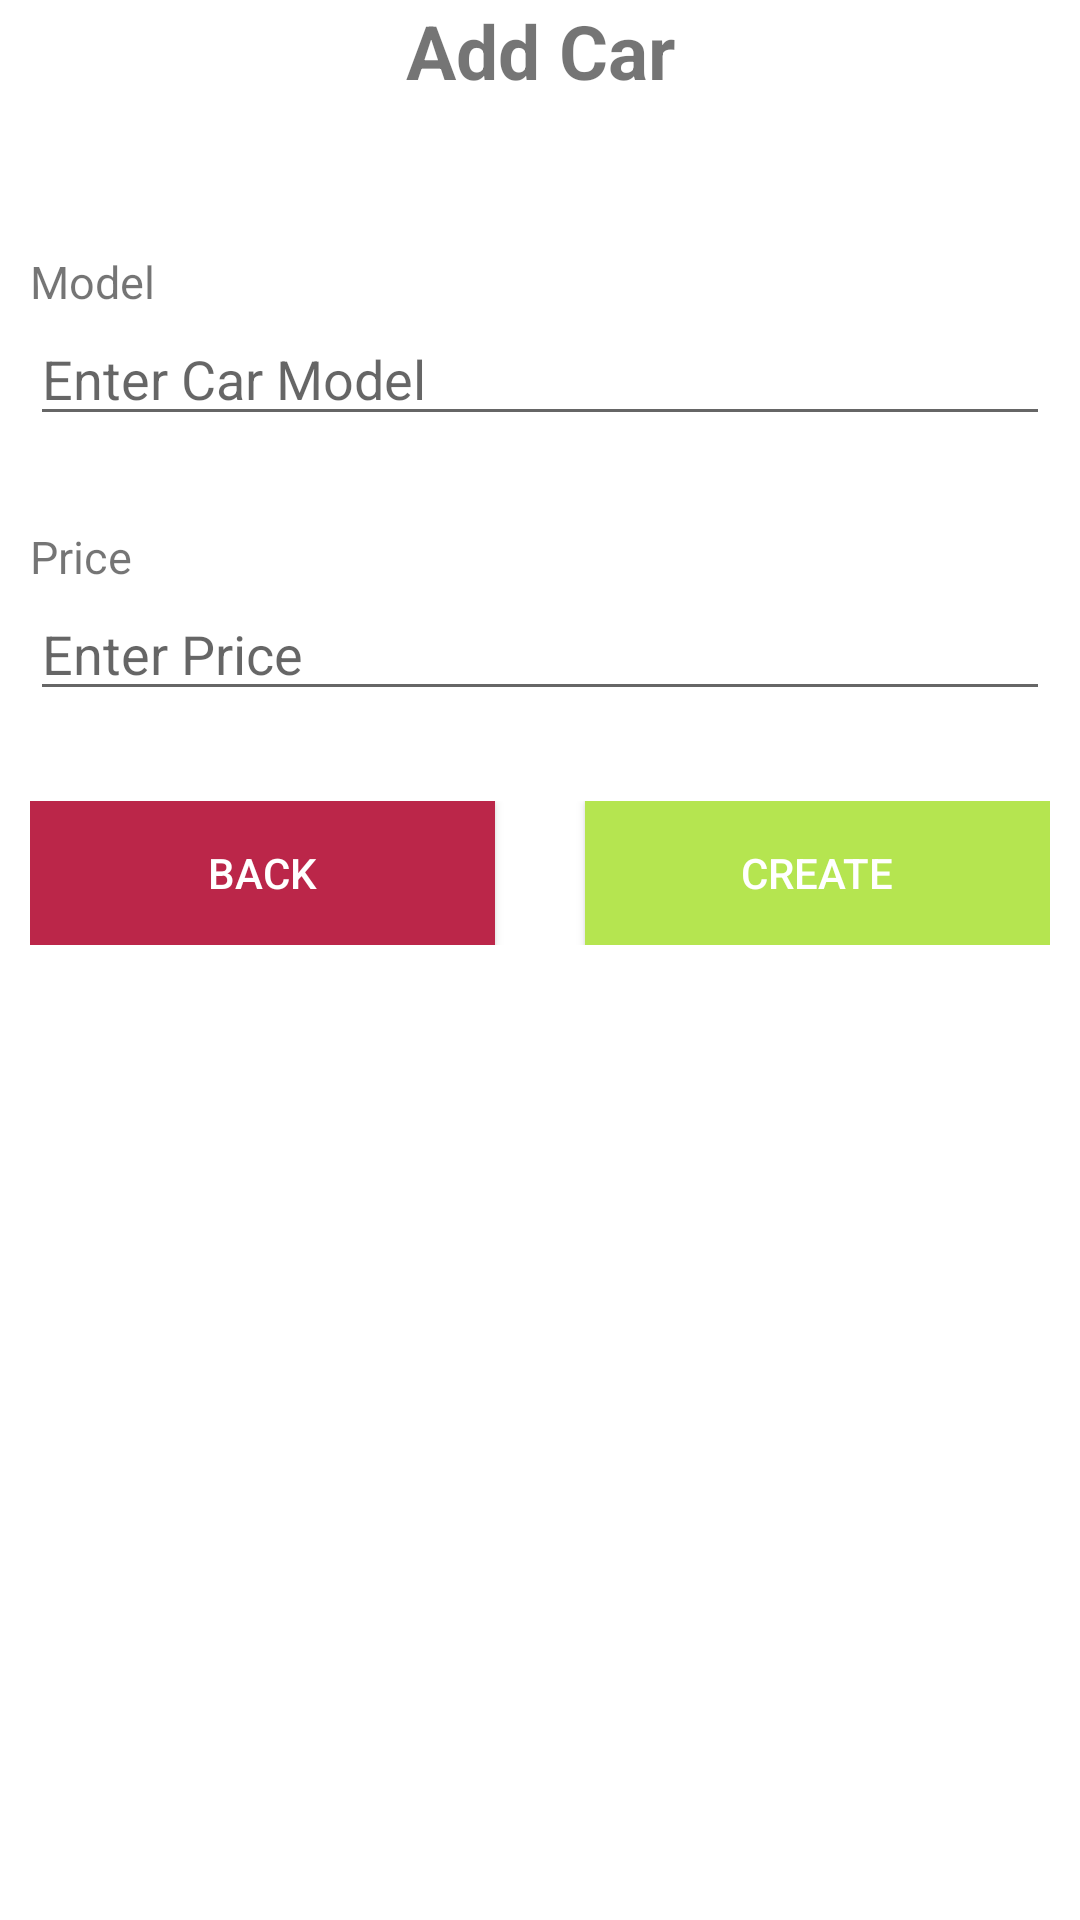

Android layout source for this screen:
<!-- AndroidManifest.xml: application theme Theme.Pe_se150058 -->
<!-- res/layout/activity_add.xml -->
<?xml version="1.0" encoding="utf-8"?>
<LinearLayout xmlns:android="http://schemas.android.com/apk/res/android"
    xmlns:app="http://schemas.android.com/apk/res-auto"
    xmlns:tools="http://schemas.android.com/tools"
    android:layout_width="match_parent"
    android:layout_height="match_parent"
    android:orientation="vertical"
    android:paddingHorizontal="10dp"
    tools:context=".AddActivity">
    <TextView
        android:layout_width="match_parent"
        android:layout_height="wrap_content"
        android:text="Add Car"
        android:textSize="25dp"
        android:gravity="center"
        android:textStyle="bold"
        />
    <LinearLayout
        android:layout_width="match_parent"
        android:layout_height="wrap_content"
        android:layout_marginTop="50dp"
        android:orientation="vertical">
        <TextView
            android:layout_width="wrap_content"
            android:layout_height="wrap_content"
            android:id="@+id/text"
            android:text="Model"
            android:textSize="15dp"
            />
        <EditText
            android:id="@+id/edit_name"
            android:hint="Enter Car Model"
            android:layout_width="match_parent"
            android:layout_height="wrap_content"/>
    </LinearLayout>
    <LinearLayout
        android:layout_width="match_parent"
        android:layout_height="wrap_content"
        android:orientation="vertical"
        android:layout_marginTop="30dp"
        >
        <TextView
            android:layout_width="wrap_content"
            android:layout_height="wrap_content"
            android:id="@+id/text2"
            android:text="Price"
            android:textSize="15dp"
            />

        <EditText
            android:id="@+id/edit_price"
            android:hint="Enter Price"
            android:layout_width="match_parent"
            android:layout_height="wrap_content"
            android:inputType="number"/>
    </LinearLayout>

    <LinearLayout
        android:layout_width="match_parent"
        android:layout_height="wrap_content"
        android:layout_marginTop="30dp"
        android:gravity="center_horizontal"
        android:orientation="horizontal">
        <androidx.appcompat.widget.AppCompatButton
            android:layout_width="wrap_content"
            android:layout_height="wrap_content"
            android:layout_weight="1"
            android:background="#BB2649"
            android:textColor="#FFFFFF"
            android:id="@+id/backToHome"
            android:onClick="backToHome"
            android:text="Back"/>

        <androidx.appcompat.widget.AppCompatButton
            android:layout_width="wrap_content"
            android:layout_height="wrap_content"
            android:layout_weight="1"
            android:text="Create"
            android:background="#b5e550"
            android:textColor="#FFFFFF"
            android:onClick="addData"
            android:layout_marginLeft="30dp"
            android:id="@+id/btnAddValue"/>

    </LinearLayout>
</LinearLayout>
<!-- resources referenced by this layout -->
<resources>
  <style name="Theme.Pe_se150058" parent="Theme.MaterialComponents.DayNight.DarkActionBar">
          
          <item name="colorPrimary">@color/purple_500</item>
          <item name="colorPrimaryVariant">@color/purple_700</item>
          <item name="colorOnPrimary">@color/white</item>
          
          <item name="colorSecondary">@color/teal_200</item>
          <item name="colorSecondaryVariant">@color/teal_700</item>
          <item name="colorOnSecondary">@color/black</item>
          
          <item name="android:statusBarColor" tools:targetApi="l">?attr/colorPrimaryVariant</item>
          
      </style>
  <!-- not gathered from this repository: default colours our renderer supplied (Android Studio template values) -->
  <color name="purple_500">#FF6200EE</color>
  <color name="purple_700">#FF3700B3</color>
  <color name="teal_200">#FF03DAC5</color>
  <color name="teal_700">#FF018786</color>
  <color name="black">#FF000000</color>
  <color name="white">#FFFFFFFF</color>
</resources>
